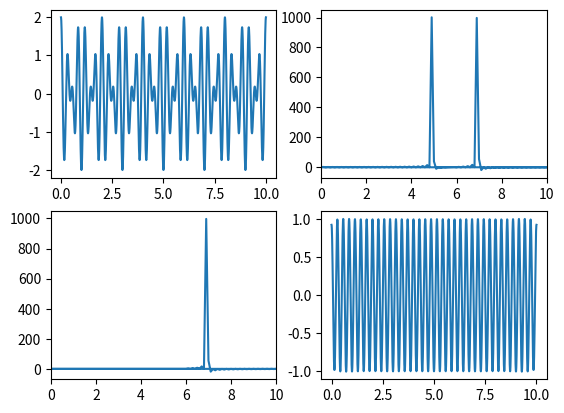

Here is the Python script that generated this plot:
#!/usr/bin/env python3
# -*- coding: utf-8 -*-
"""
Created on Fri May  4 17:32:19 2018

[redacted]
"""

import numpy as np
from scipy.fftpack import rfft, irfft, fftfreq
import matplotlib.pyplot as plt

time   = np.linspace(0,10,2000)
signal = np.cos(5*np.pi*time) + np.cos(7*np.pi*time)

W = fftfreq(signal.size, d=time[1]-time[0])
f_signal = rfft(signal)

# If our original signal time was in seconds, this is now in Hz    
cut_f_signal = f_signal.copy()
cut_f_signal[(W<6)] = 0

cut_signal = irfft(cut_f_signal)

plt.subplot(221)
plt.plot(time,signal)
plt.subplot(222)
plt.plot(W,f_signal)
plt.xlim(0,10)
plt.subplot(223)
plt.plot(W,cut_f_signal)
plt.xlim(0,10)
plt.subplot(224)
plt.plot(time,cut_signal)
plt.show()